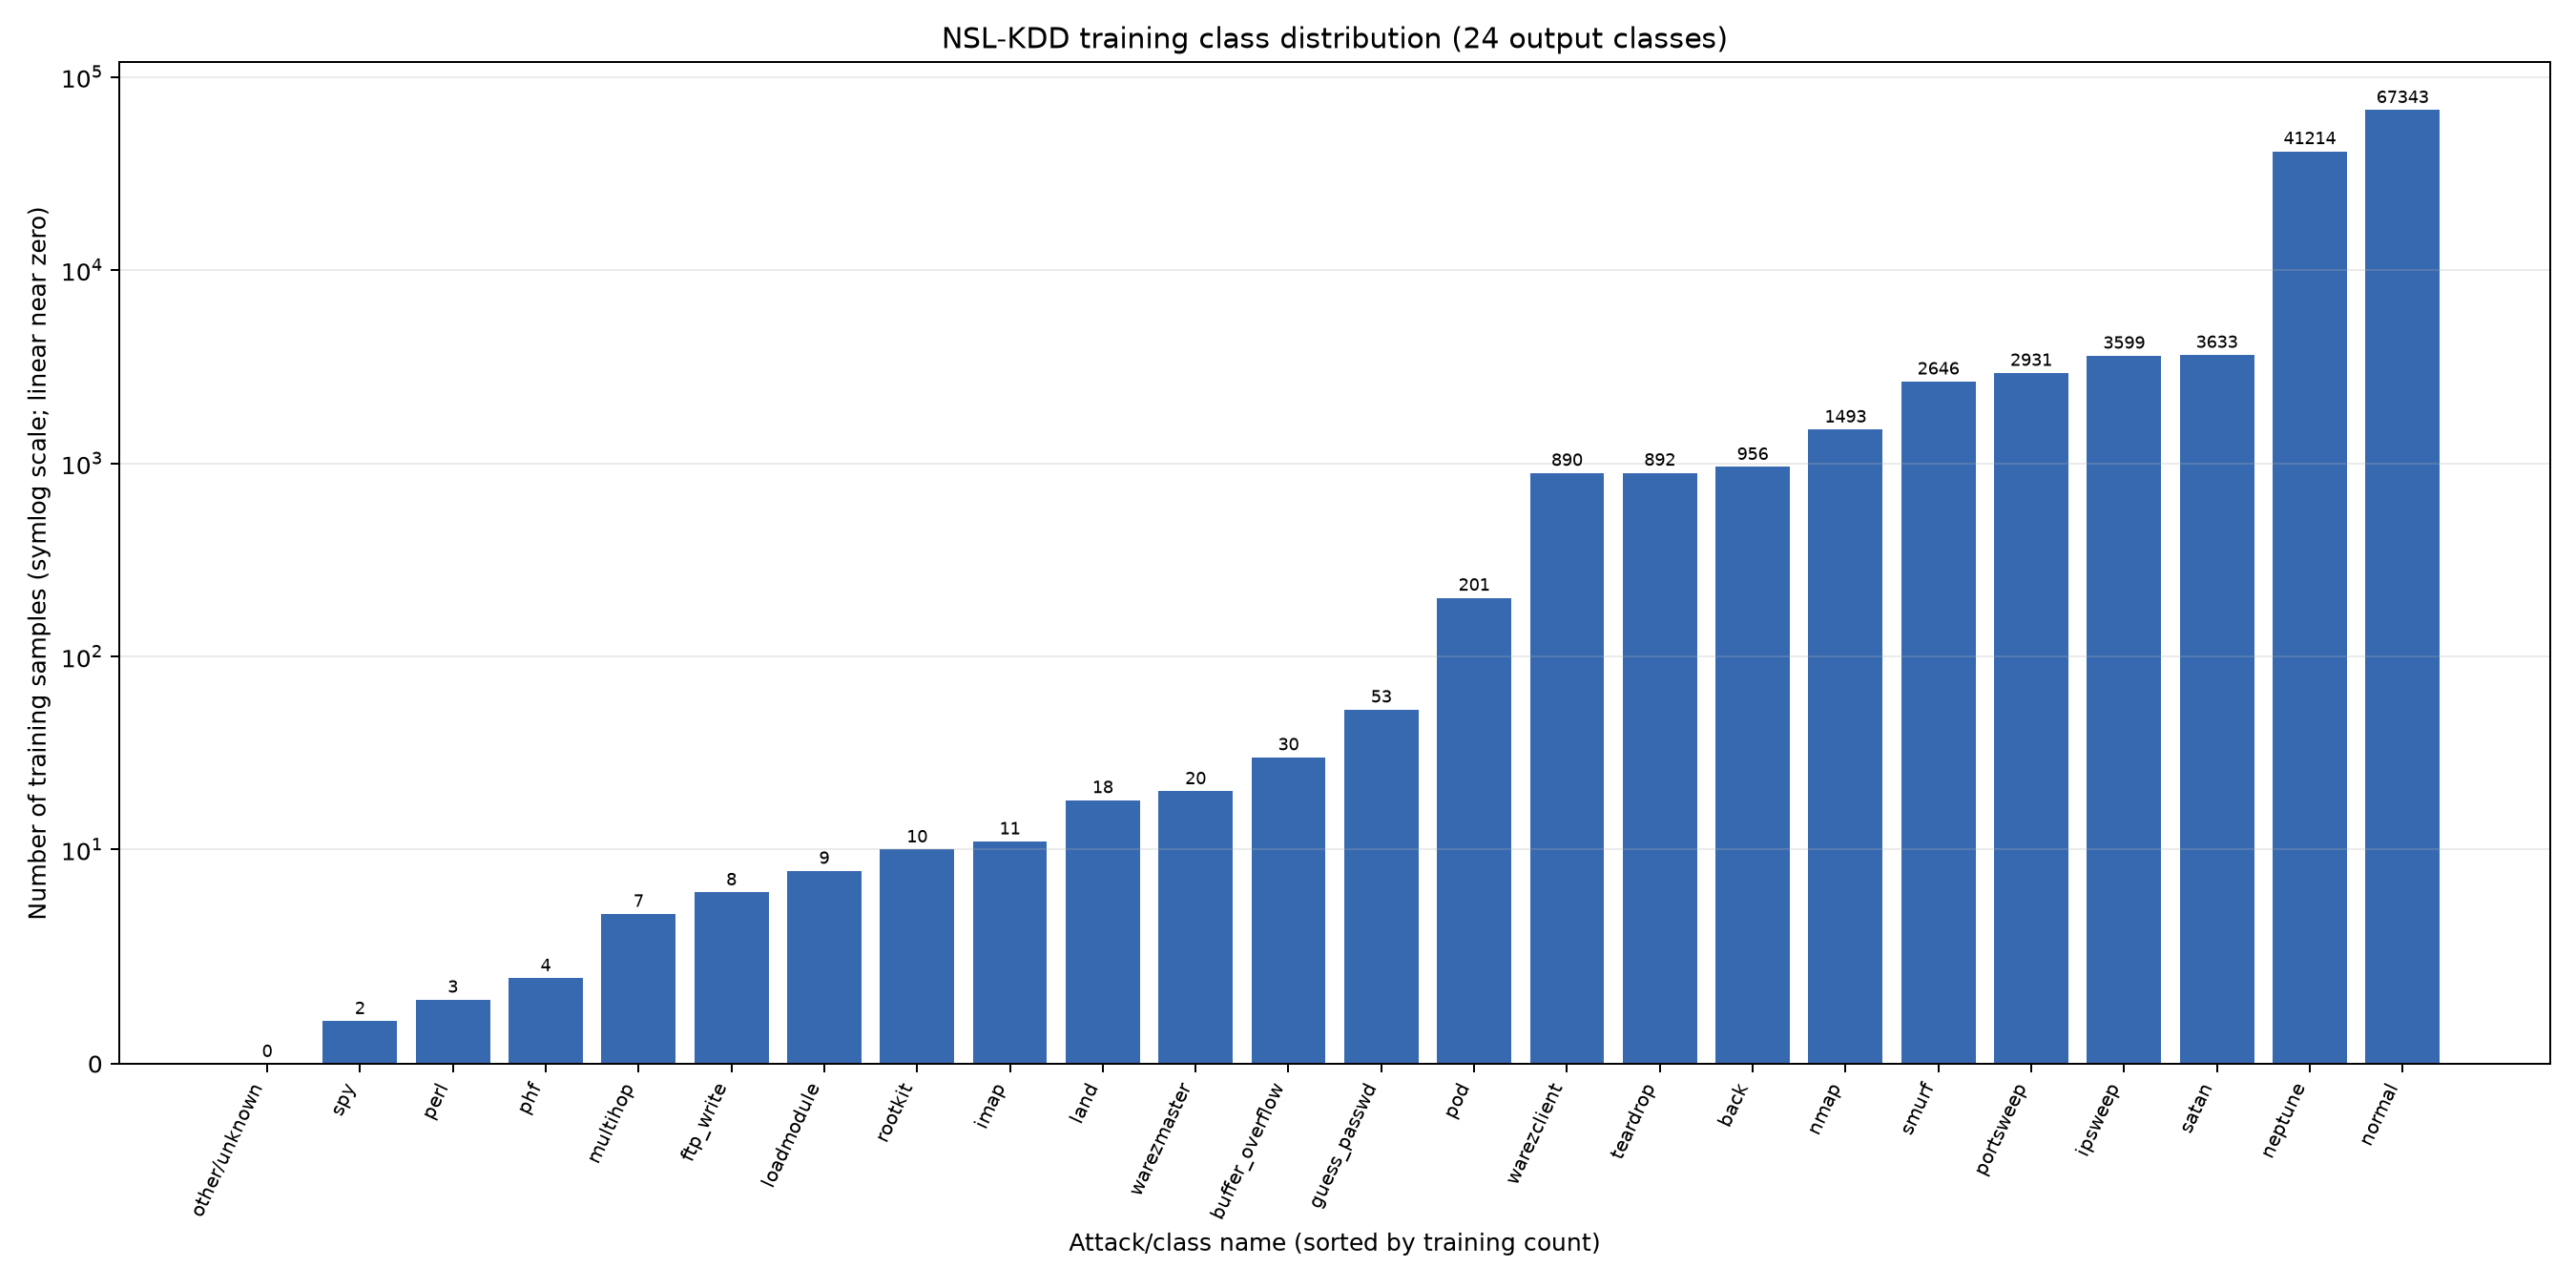

Values plotted in this chart, from the file beside it:
class_id, class_name, sample_count, percentage
0, normal, 67343, 53.46
1, back, 956, 0.7589
2, buffer_overflow, 30, 0.02381
3, ftp_write, 8, 0.006351
4, guess_passwd, 53, 0.04207
5, imap, 11, 0.008732
6, ipsweep, 3599, 2.857
7, land, 18, 0.01429
8, loadmodule, 9, 0.007144
9, multihop, 7, 0.005557
10, neptune, 41214, 32.72
11, nmap, 1493, 1.185
12, perl, 3, 0.002381
13, phf, 4, 0.003175
14, pod, 201, 0.1596
15, portsweep, 2931, 2.327
16, rootkit, 10, 0.007938
17, satan, 3633, 2.884
18, smurf, 2646, 2.1
19, spy, 2, 0.001588
20, teardrop, 892, 0.7081
21, warezclient, 890, 0.7065
22, warezmaster, 20, 0.01588
23, other/unknown, 0, 0.0
